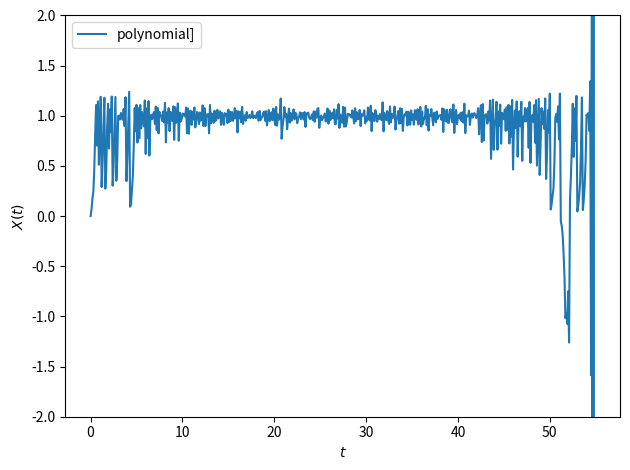

Write the Python code that produced this figure.
import numpy as np
import matplotlib.pyplot as plt


def d_poly__d_x(x, t, period=100):
    a1 = 0
    a2 = -3.2
    sin_scale = 3
    a3 = sin_scale*np.sin(2*np.pi*t/period)
    a4 = 0.1
    a5 = -(3/5) * a3
    a6 = 1

    all_scale = 1.3
    
    return all_scale*(a6*6*x**5 + a5*5*x**4 + a4*4*x**3 + a3*3*x**2 + a2*2*x + a1)

def sin_potential_derivative(x, t, period=1000):
    a = 1.1
    b = -3.4

    # Derivative of the stationary term
    stationary_derivative = 4 * a * x**3 + 2 * b * x
    
    # Derivative of the oscillating term
    osc_derivative = np.sin((2 * np.pi * t) / period)
    
    # Combine the derivatives
    return stationary_derivative + osc_derivative


x_init = 0.0
epsilon = 0.4
dt = 0.1
time_horizon = 100
num_steps = int(time_horizon/dt)
noise = np.random.normal(loc=0.0, scale=epsilon*dt, size=(num_steps,))
x_poly = np.zeros(shape=(num_steps, ))
time_vec = np.linspace(0, time_horizon, num=num_steps + 1)
x_poly[0] = x_init



def mu(x, t):
    return -d_poly__d_x(x, t)

def sigma(_x, _t):
    return 1.0

def euler_maruyama():
    for i in range(num_steps - 1):
        t = time_vec[i]
        x = x_poly[i]

        dW = noise[i+1] - noise[i]

        x_poly[i+1] = x + mu(x, t) * dt + sigma(x, t) * dW


        print(f"On iteration {i}")
    return x_poly


x_poly = euler_maruyama()


plt.plot(time_vec[:-1], x_poly, label = 'polynomial]')
plt.legend()
plt.xlabel('$t$')
plt.ylabel('$X(t)$')
plt.ylim((-2, 2))
plt.tight_layout()
plt.show()
print()